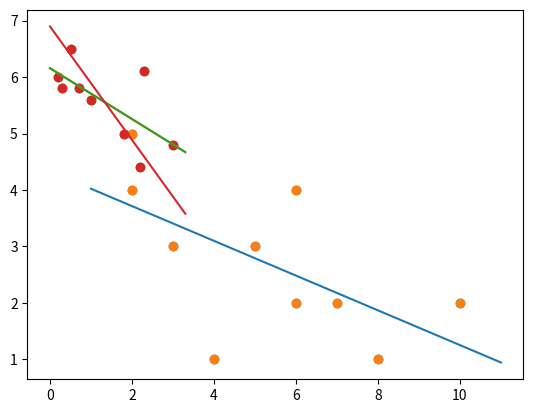

Reproduce this figure in Python.
import numpy as np
import matplotlib.pyplot as plt

#  Daten zu Aufgabe 5
X = [10,6,7,5,2,4,3,2,6,8] 
Y = [ 2,4,2,3,5,1,3,4,2,1] 
plt.scatter(X,Y)

x_mean =  np.mean(X)
y_mean =  np.mean(Y)
n = len(X)

print("Mittelwerte für X: ",x_mean, "und Y: ",y_mean)

def kovarianz(X,Y):
    x_mean,y_mean = np.mean(X),np.mean(Y)
    X_diff = [x-x_mean for x in X]
    Y_diff = [y-y_mean for y in Y]
    return sum([x_diff*y_diff for x_diff,y_diff in zip(X_diff,Y_diff)])/len(X)

cov_xy = kovarianz(X,Y)
print("Kovarianz von X und Y: ",cov_xy)
print("Anmerkung: Zähler der Kovarianz: ",cov_xy*n)
import math
def standardabweichung(D):
    mean = np.mean(D)
    return math.sqrt(sum([(d-mean)**2 for d in D])/len(D))
    
sdev_x = standardabweichung(X)    
sdev_y = standardabweichung(Y)    

r_xy = cov_xy/(sdev_x*sdev_y)
print("Standardabweichungen: X =",sdev_x," Y =",sdev_y)
print("Korrelationskoeffizient r=",r_xy)
def varianz(D):
    return standardabweichung(D)**2 # Normalerweise macht man das umgekehrt ;)

var_x = varianz(X)
beta = cov_xy/var_x
alpha = y_mean - beta*x_mean

print("Ausgleichsgerade für Y gegeben X: y =",beta,"* x +",alpha)

def linear_factory(x,m=1,b=0):
    return m*x+b

from functools import partial
regression_xy = np.vectorize(partial(linear_factory,m=beta,b=alpha))

x_show = np.linspace(1,11,5)
y_show = regression_xy(x_show)

plt.scatter(X,Y)
plt.plot(x_show,y_show)
plt.show()
det_xy = r_xy**2
print("Bestimmtheitsmaß:",det_xy)
X =  [0.3, 2.2, 0.5, 0.7, 1.0, 1.8, 3.0, 0.2, 2.3]
Y =  [5.8, 4.4, 6.5, 5.8, 5.6, 5.0, 4.8, 6.0, 6.1]

x_mean =  np.mean(X)
y_mean =  np.mean(Y)

cov_xy = kovarianz(X,Y)
var_x = varianz(X)

beta = cov_xy/var_x
alpha = y_mean - beta*x_mean

print("Ausgleichsgerade für Y gegeben X: y =",beta,"* x +",alpha)
gerade2 = partial(linear_factory,m=beta,b=alpha)
regression2_xy = np.vectorize(gerade2)

x_show = np.linspace(0,3.3,5)
y_show = regression2_xy(x_show)

plt.scatter(X,Y)
plt.plot(x_show,y_show)
plt.show()
var_y = varianz(Y) # Varianz von Y
beta_y = cov_xy/var_y
alpha_y = x_mean - beta_y*y_mean

print("Ausgleichsgerade für X gegeben Y: x =",beta_y,"* y +",alpha_y)

# Umstellen anch y
beta_y_neu = 1/beta_y
alpha_y_neu = -alpha_y/beta_y

print("Nach Y umgestellte Ausgleichsgerade für X gegeben Y: y =",1/beta_y,"* x +",-alpha_y/beta_y)

regression3_xy = np.vectorize(partial(linear_factory,m=beta_y_neu,b=alpha_y_neu))

y_show_neu = regression3_xy(x_show)

plt.scatter(X,Y)
plt.plot(x_show,y_show)
plt.plot(x_show,y_show_neu)
plt.show()
def r_steigungen(m_x,m_y):
    sign = -1 if m_x < 0 else 1
    return sign*math.sqrt(m_x*m_y)

print("Korrelationskoeffizient aus den Steigungen: r=",r_steigungen(beta,beta_y))
corr_xy = cov_xy/(standardabweichung(X)*standardabweichung(Y))
print("Korrelationskoeffizient r=",corr_xy)
def r_quadrat(X,Y,gerade):
    y_mean = np.mean(Y)
    nenner = sum([(y-y_mean)**2 for y in Y])
    zaehler = sum([(y-gerade(x))**2 for x,y in zip(X,Y)])
    return zaehler,nenner,1-zaehler/nenner

SQR,SQT,det_xy = r_quadrat(X,Y,gerade2)
print("SQT =",SQT,"  SQR =",SQR,"  SQE =",SQT-SQR)

print("\nBestimmtheitsmaß R^2 über SQE/SQT:", det_xy)
print("Bestimmtheitsmaß R^2 über r:", corr_xy**2)